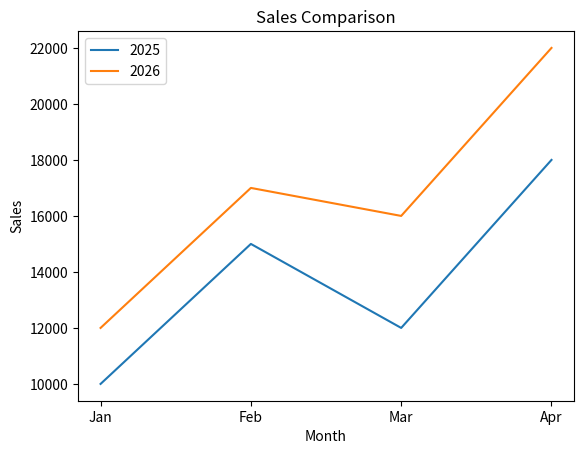

This chart was generated by the following Python code:
import matplotlib.pyplot as plt

months = ["Jan", "Feb", "Mar", "Apr"]

sales_2025 = [10000, 15000, 12000, 18000]
sales_2026 = [12000, 17000, 16000, 22000]

plt.plot(months, sales_2025, label="2025")
plt.plot(months, sales_2026, label="2026")

plt.title("Sales Comparison")
plt.xlabel("Month")
plt.ylabel("Sales")

plt.legend()

plt.show()
